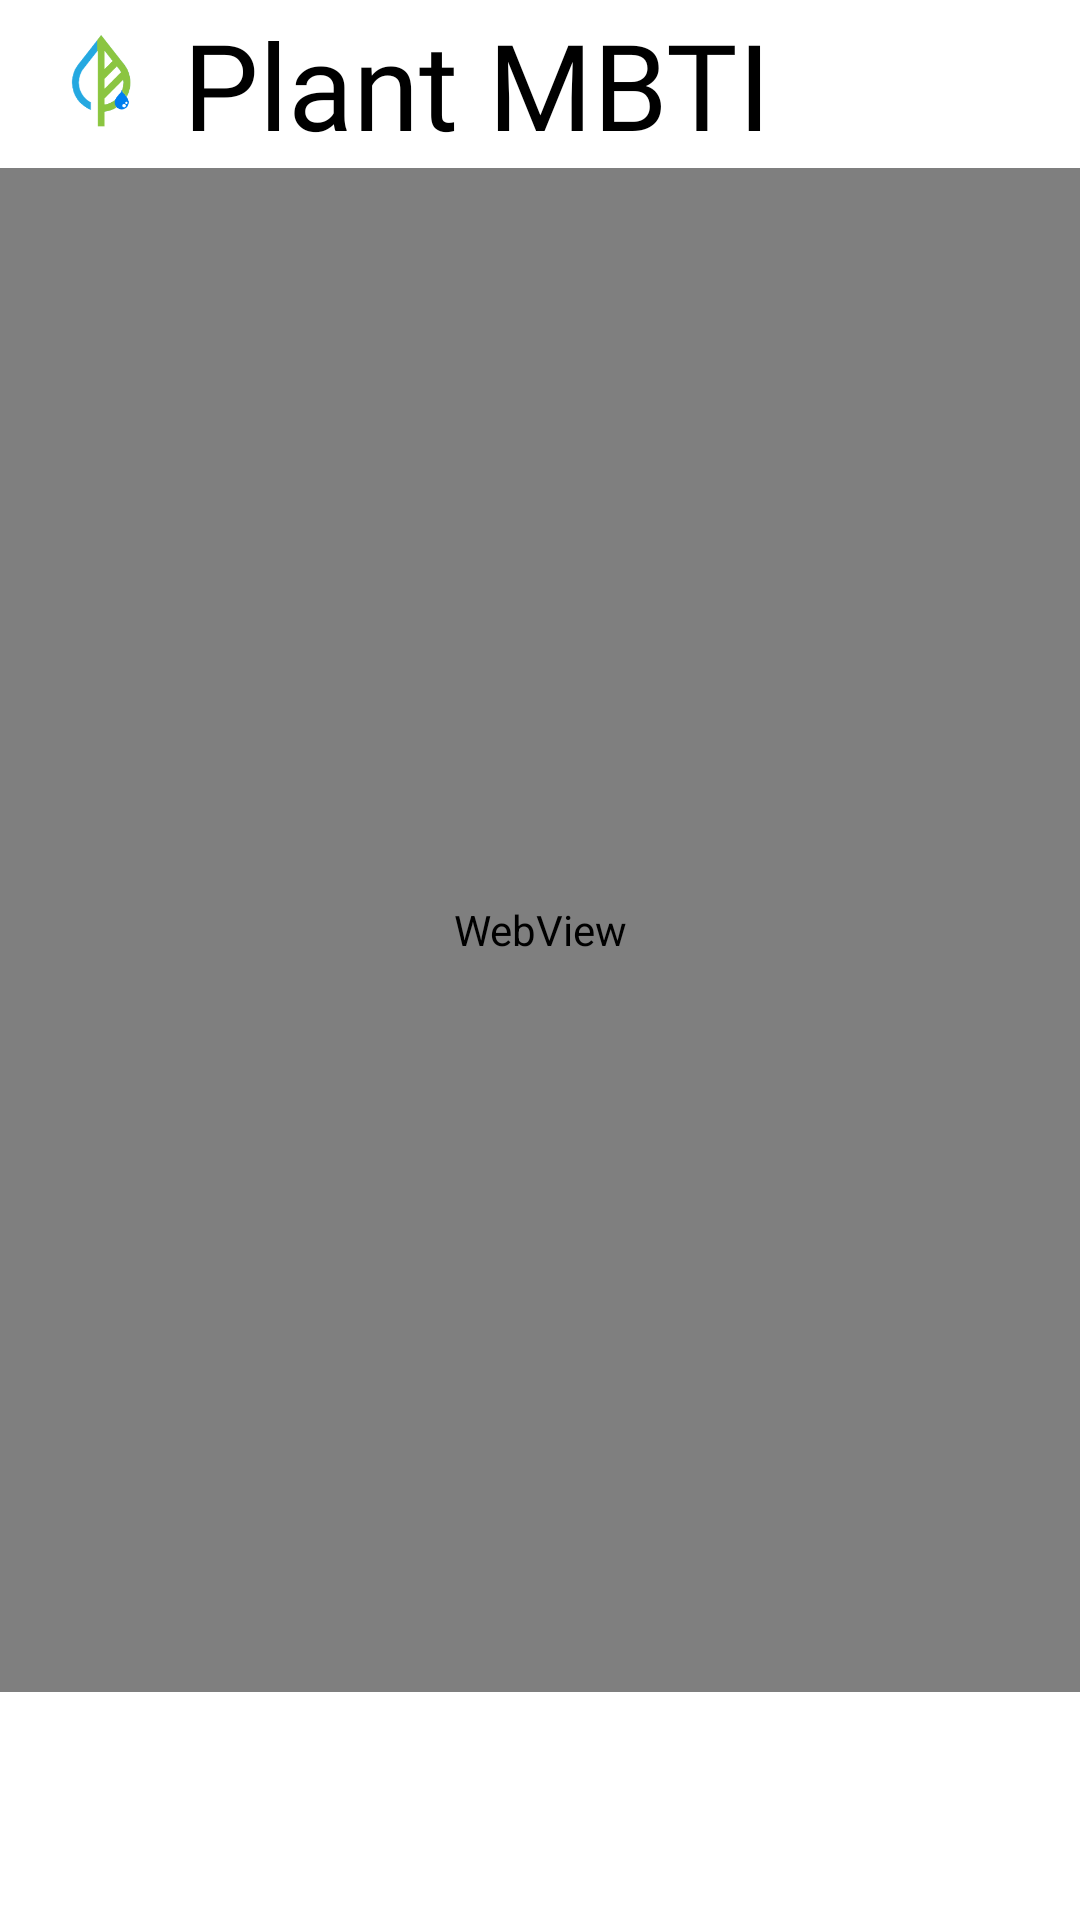

Android layout source for this screen:
<!-- AndroidManifest.xml: application theme Theme.WhyDoMyPlantsDie -->
<!-- res/layout/fragment_mbti.xml -->
<?xml version="1.0" encoding="utf-8"?>
<LinearLayout
    xmlns:android="http://schemas.android.com/apk/res/android" android:layout_width="match_parent"
    android:layout_height="match_parent"
    xmlns:app="http://schemas.android.com/apk/res-auto"
    android:orientation="vertical">

    <androidx.appcompat.widget.Toolbar
        android:layout_width="match_parent"
        android:layout_height="?android:actionBarSize">

        <RelativeLayout
            android:layout_width="match_parent"
            android:layout_height="match_parent">

            <ImageView
                android:id="@+id/iv_logo"
                android:layout_width="35dp"
                android:layout_height="35dp"
                android:src="@drawable/icon_logo"
                android:layout_centerVertical="true"/>

            <TextView
                android:layout_width="wrap_content"
                android:layout_height="wrap_content"
                android:layout_marginLeft="10dp"
                android:layout_toRightOf="@+id/iv_logo"
                android:fontFamily="@font/tvnbold"
                android:text="Plant MBTI"
                android:textColor="@color/black"
                android:textSize="40dp"
                android:layout_centerVertical="true"/>

        </RelativeLayout>

    </androidx.appcompat.widget.Toolbar>

    <WebView
        android:id="@+id/webView"
        android:layout_width="match_parent"
        android:layout_height="match_parent"
        android:layout_marginBottom="76dp"/>

</LinearLayout>
<!-- resources referenced by this layout -->
<resources>
  <color name="black">#FF000000</color>
  <!-- drawable icon_logo: png bitmap (drawable, 10771 bytes) -->
  <style name="Theme.WhyDoMyPlantsDie" parent="Theme.MaterialComponents.DayNight.NoActionBar">
          
          <item name="colorPrimary">@color/lightGreen</item>
          <item name="colorPrimaryVariant">@color/deepGreen</item>
          <item name="colorOnPrimary">@color/white</item>
          
          <item name="colorSecondary">@color/teal_200</item>
          <item name="colorSecondaryVariant">@color/teal_700</item>
          <item name="colorOnSecondary">@color/black</item>
          
          <item name="android:statusBarColor" tools:targetApi="l">?attr/colorPrimaryVariant</item>
          
      </style>
  <color name="lightGreen">#5EB089</color>
  <color name="deepGreen">#166942</color>
  <color name="white">#FFFFFFFF</color>
  <color name="teal_200">#FF03DAC5</color>
  <color name="teal_700">#FF018786</color>
</resources>
